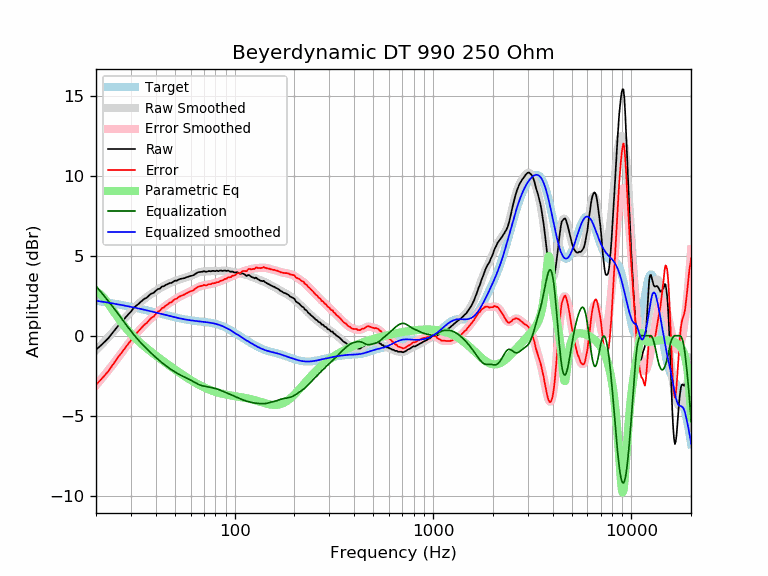

Source data for this figure (header and first rows):
frequency, raw, error, smoothed, error_smoothed, equalization, parametric_eq, equalized_raw, equalized_smoothed, target
20, -0.88, -3.06, -0.91, -3.10, 3.10, 2.75, 2.22, 2.19, 2.19
21, -0.65, -2.79, -0.64, -2.79, 2.79, 2.60, 2.14, 2.15, 2.15
22, -0.41, -2.51, -0.38, -2.49, 2.49, 2.34, 2.08, 2.11, 2.11
23, -0.18, -2.24, -0.12, -2.19, 2.19, 2.02, 2.01, 2.07, 2.07
24, 0.11, -1.92, 0.14, -1.89, 1.89, 1.69, 2.01, 2.03, 2.03
25, 0.39, -1.60, 0.39, -1.60, 1.60, 1.37, 2.00, 1.99, 1.99
26, 0.65, -1.30, 0.63, -1.32, 1.32, 1.07, 1.97, 1.95, 1.95
27, 0.86, -1.05, 0.87, -1.05, 1.05, 0.79, 1.91, 1.91, 1.91
28, 1.10, -0.77, 1.10, -0.78, 0.78, 0.55, 1.88, 1.88, 1.88
29, 1.31, -0.53, 1.31, -0.53, 0.53, 0.33, 1.84, 1.84, 1.84
30, 1.50, -0.30, 1.51, -0.29, 0.29, 0.13, 1.79, 1.80, 1.80
31, 1.74, -0.02, 1.70, -0.07, 0.07, -0.06, 1.81, 1.77, 1.77
32, 1.88, 0.15, 1.87, 0.14, -0.14, -0.22, 1.74, 1.73, 1.73
33, 2.02, 0.33, 2.02, 0.33, -0.33, -0.38, 1.69, 1.69, 1.69
34, 2.16, 0.50, 2.16, 0.50, -0.50, -0.52, 1.66, 1.66, 1.66
35, 2.30, 0.68, 2.29, 0.67, -0.67, -0.66, 1.64, 1.62, 1.62
36, 2.37, 0.78, 2.41, 0.82, -0.82, -0.78, 1.55, 1.59, 1.59
37, 2.51, 0.96, 2.51, 0.96, -0.96, -0.90, 1.55, 1.55, 1.55
38, 2.63, 1.11, 2.62, 1.10, -1.10, -1.02, 1.54, 1.52, 1.52
39, 2.67, 1.19, 2.71, 1.23, -1.23, -1.13, 1.45, 1.48, 1.48
40, 2.80, 1.35, 2.80, 1.35, -1.35, -1.23, 1.45, 1.45, 1.45
41, 2.91, 1.50, 2.89, 1.47, -1.47, -1.33, 1.44, 1.42, 1.42
42, 2.94, 1.56, 2.97, 1.58, -1.58, -1.43, 1.36, 1.38, 1.38
43, 3.07, 1.72, 3.04, 1.69, -1.69, -1.53, 1.39, 1.35, 1.35
44, 3.09, 1.77, 3.11, 1.79, -1.79, -1.62, 1.31, 1.32, 1.32
45, 3.18, 1.89, 3.17, 1.88, -1.88, -1.71, 1.30, 1.29, 1.29
46, 3.22, 1.96, 3.23, 1.97, -1.97, -1.79, 1.26, 1.26, 1.26
47, 3.29, 2.06, 3.28, 2.05, -2.05, -1.88, 1.24, 1.23, 1.23
48, 3.29, 2.09, 3.33, 2.13, -2.13, -1.96, 1.17, 1.20, 1.20
49, 3.37, 2.20, 3.37, 2.20, -2.20, -2.04, 1.18, 1.18, 1.18
50, 3.44, 2.29, 3.42, 2.27, -2.27, -2.12, 1.18, 1.15, 1.15
51, 3.43, 2.31, 3.46, 2.33, -2.33, -2.19, 1.10, 1.13, 1.13
52, 3.50, 2.40, 3.49, 2.39, -2.39, -2.26, 1.11, 1.10, 1.10
53, 3.54, 2.46, 3.53, 2.45, -2.45, -2.33, 1.10, 1.08, 1.08
54, 3.56, 2.50, 3.56, 2.50, -2.50, -2.40, 1.06, 1.06, 1.06
55, 3.58, 2.54, 3.59, 2.55, -2.55, -2.47, 1.03, 1.04, 1.04
56, 3.60, 2.58, 3.62, 2.60, -2.60, -2.53, 1.01, 1.02, 1.02
57, 3.65, 2.65, 3.64, 2.64, -2.64, -2.60, 1.01, 1.00, 1.00
58, 3.67, 2.68, 3.67, 2.69, -2.69, -2.66, 0.99, 0.99, 0.99
59, 3.71, 2.74, 3.70, 2.73, -2.73, -2.71, 0.98, 0.97, 0.97
60, 3.73, 2.77, 3.74, 2.78, -2.78, -2.77, 0.95, 0.96, 0.96
61, 3.75, 2.81, 3.77, 2.83, -2.83, -2.83, 0.93, 0.95, 0.95
62, 3.78, 2.85, 3.81, 2.88, -2.88, -2.88, 0.91, 0.94, 0.94
63, 3.84, 2.92, 3.85, 2.93, -2.93, -2.93, 0.92, 0.92, 0.92
64, 3.90, 2.99, 3.89, 2.97, -2.97, -2.98, 0.93, 0.91, 0.91
65, 3.95, 3.05, 3.92, 3.02, -3.02, -3.02, 0.93, 0.91, 0.91
66, 3.97, 3.08, 3.95, 3.06, -3.06, -3.07, 0.92, 0.90, 0.90
67, 3.98, 3.10, 3.98, 3.09, -3.09, -3.11, 0.89, 0.89, 0.89
68, 3.99, 3.11, 3.99, 3.12, -3.12, -3.15, 0.88, 0.88, 0.88
69, 4.00, 3.13, 4.01, 3.14, -3.14, -3.19, 0.87, 0.87, 0.87
70, 4.04, 3.18, 4.01, 3.15, -3.15, -3.23, 0.89, 0.86, 0.86
71, 4.00, 3.15, 4.02, 3.16, -3.16, -3.26, 0.84, 0.85, 0.85
72, 3.99, 3.15, 4.02, 3.18, -3.18, -3.30, 0.82, 0.84, 0.84
73, 4.01, 3.18, 4.02, 3.19, -3.19, -3.33, 0.82, 0.84, 0.84
74, 4.04, 3.22, 4.03, 3.20, -3.20, -3.36, 0.84, 0.82, 0.83
75, 4.03, 3.22, 4.03, 3.22, -3.22, -3.39, 0.82, 0.81, 0.81
76, 4.02, 3.22, 4.04, 3.23, -3.23, -3.42, 0.79, 0.80, 0.80
77, 4.05, 3.26, 4.04, 3.25, -3.25, -3.44, 0.80, 0.79, 0.79
78, 4.05, 3.28, 4.04, 3.27, -3.27, -3.47, 0.79, 0.77, 0.78
79, 4.04, 3.28, 4.05, 3.29, -3.29, -3.49, 0.76, 0.76, 0.76
... 553 more rows
